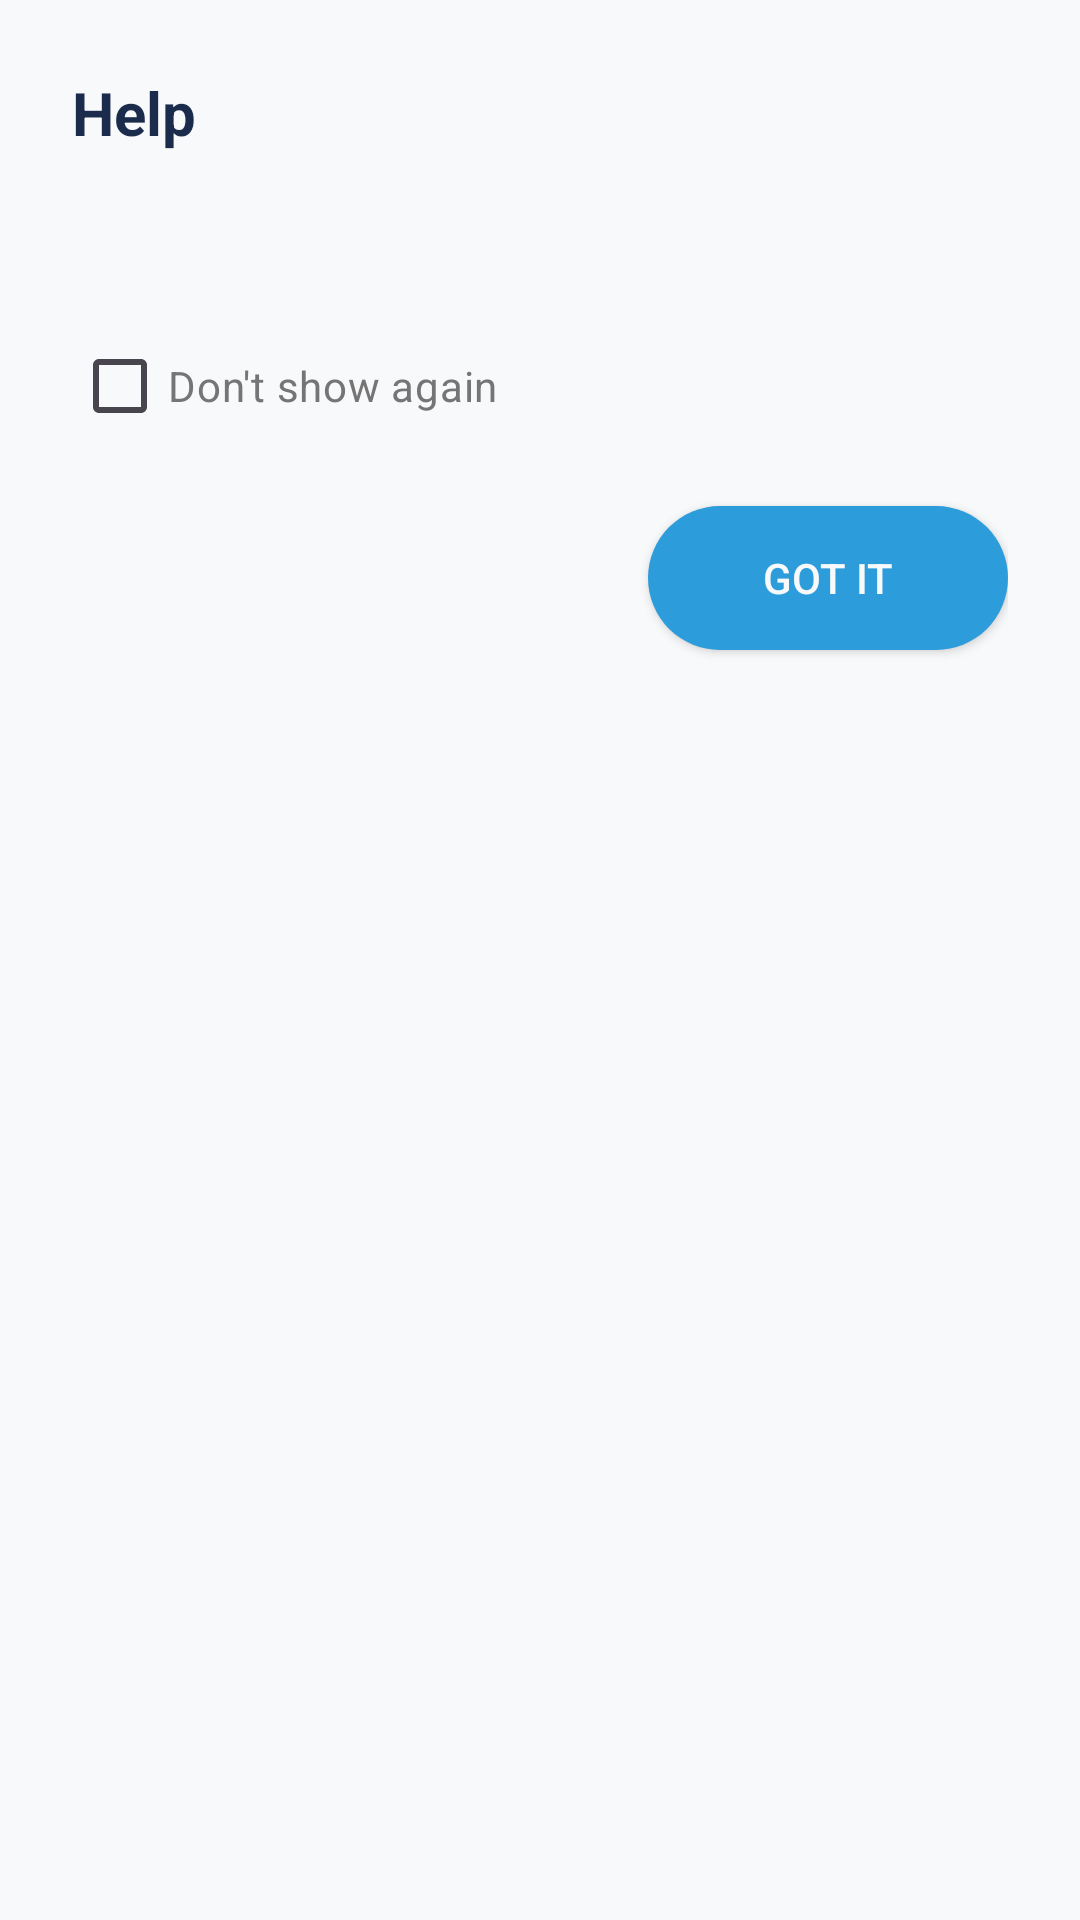

This screen was rendered from an Android layout file. Write that file and the resources it references.
<!-- AndroidManifest.xml: application theme Theme.EasEBudgetV1 -->
<!-- res/layout/dialog_help_tooltip.xml -->
<?xml version="1.0" encoding="utf-8"?>
<LinearLayout xmlns:android="http://schemas.android.com/apk/res/android"
    xmlns:app="http://schemas.android.com/apk/res-auto"
    android:layout_width="match_parent"
    android:layout_height="wrap_content"
    android:orientation="vertical"
    android:padding="@dimen/padding_large">

    <TextView
        android:id="@+id/helpTitle"
        android:layout_width="wrap_content"
        android:layout_height="wrap_content"
        android:layout_marginBottom="@dimen/margin_medium"
        android:text="@string/help"
        android:textColor="@color/primary_navy"
        android:textSize="20sp"
        android:textStyle="bold" />

    <TextView
        android:id="@+id/helpMessage"
        android:layout_width="match_parent"
        android:layout_height="wrap_content"
        android:layout_marginBottom="@dimen/margin_medium"
        android:textColor="@color/text_primary"
        android:textSize="16sp"
        android:lineSpacingExtra="4dp" />

    <CheckBox
        android:id="@+id/dontShowAgainCheckbox"
        android:layout_width="wrap_content"
        android:layout_height="wrap_content"
        android:layout_marginBottom="@dimen/margin_medium"
        android:text="@string/dont_show_again"
        android:textColor="@color/text_secondary"
        android:textSize="14sp"
        android:buttonTint="@color/accent_teal" />

    <Button
        android:id="@+id/closeButton"
        android:layout_width="wrap_content"
        android:layout_height="wrap_content"
        android:layout_gravity="end"
        android:background="@drawable/button_rounded"
        android:text="@string/got_it"
        android:textColor="@color/off_white"
        android:minWidth="120dp" />

</LinearLayout>
<!-- resources referenced by this layout -->
<resources>
  <color name="accent_teal">#2D9CDB</color>
  <color name="off_white">#F8F9FA</color>
  <color name="primary_navy">#1A2B4C</color>
  <color name="text_primary">#212121</color>
  <color name="text_secondary">#757575</color>
  <dimen name="margin_medium">16dp</dimen>
  <dimen name="padding_large">24dp</dimen>
  <!-- drawable button_rounded (drawable) -->
  <?xml version="1.0" encoding="utf-8"?>
  <shape xmlns:android="http://schemas.android.com/apk/res/android"
      android:shape="rectangle">
      <solid android:color="@color/accent_teal" />
      <corners android:radius="24dp" />
  </shape>
  <string name="dont_show_again">Don\'t show again</string>
  <string name="got_it">Got it</string>
  <string name="help">Help</string>
  <style name="Theme.EasEBudgetV1" parent="Base.Theme.EasEBudgetV1" />
  <style name="Base.Theme.EasEBudgetV1" parent="Theme.Material3.DayNight.NoActionBar">
          
          <item name="colorPrimary">@color/primary_navy</item>
          <item name="colorPrimaryVariant">@color/primary_navy</item>
          <item name="colorSecondary">@color/accent_teal</item>
          <item name="colorSecondaryVariant">@color/accent_teal</item>
          <item name="android:colorBackground">@color/off_white</item>
          <item name="colorSurface">@color/off_white</item>
          <item name="colorOnPrimary">@color/off_white</item>
          <item name="colorOnSecondary">@color/off_white</item>
          <item name="colorOnBackground">@color/text_primary</item>
          <item name="colorOnSurface">@color/text_primary</item>
          <item name="colorError">@color/error_red</item>
          <item name="colorOnError">@color/off_white</item>
      </style>
  <color name="error_red">#F44336</color>
</resources>
